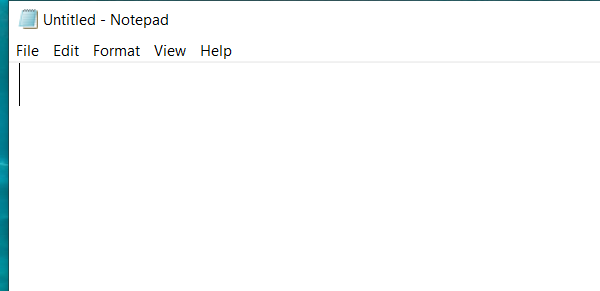
Workflow: New Flow Chart

Step 1: Open Application 'notepad.exe Untitled' on the element in window 'Untitled - Notepad' (notepad.exe)

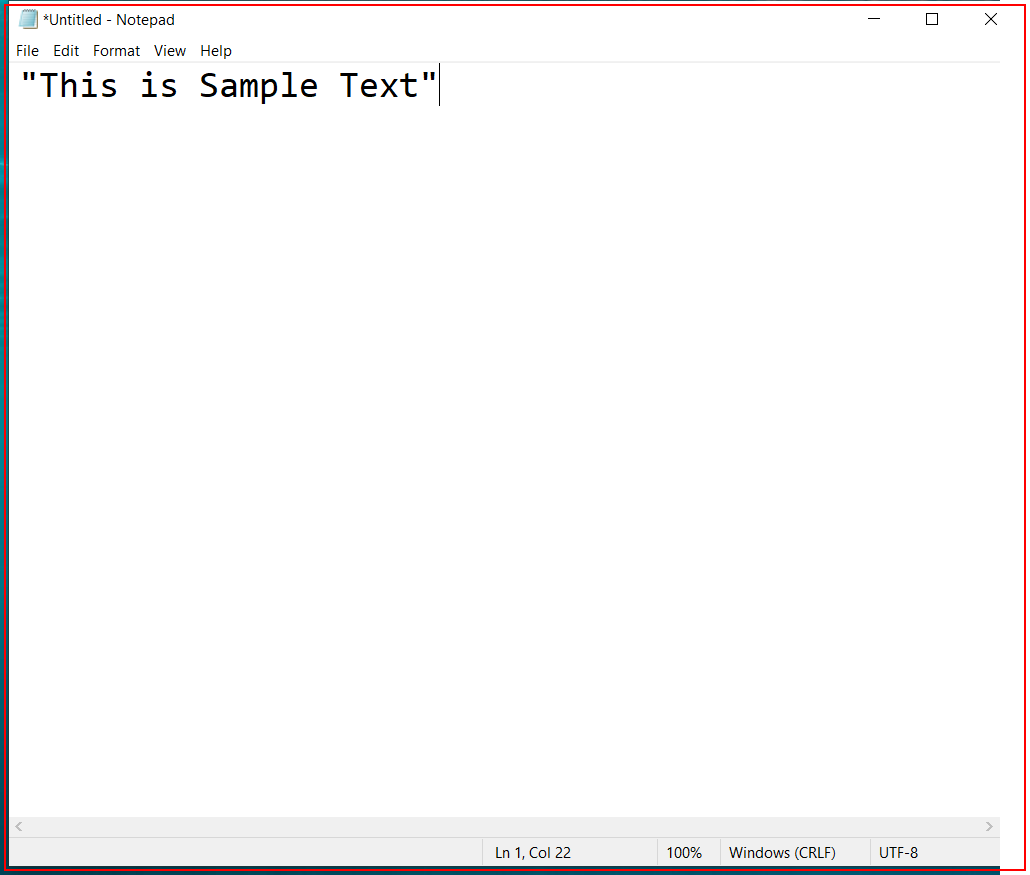
Step 2: Close Application 'notepad.exe *Untitled' on the element (notepad.exe)